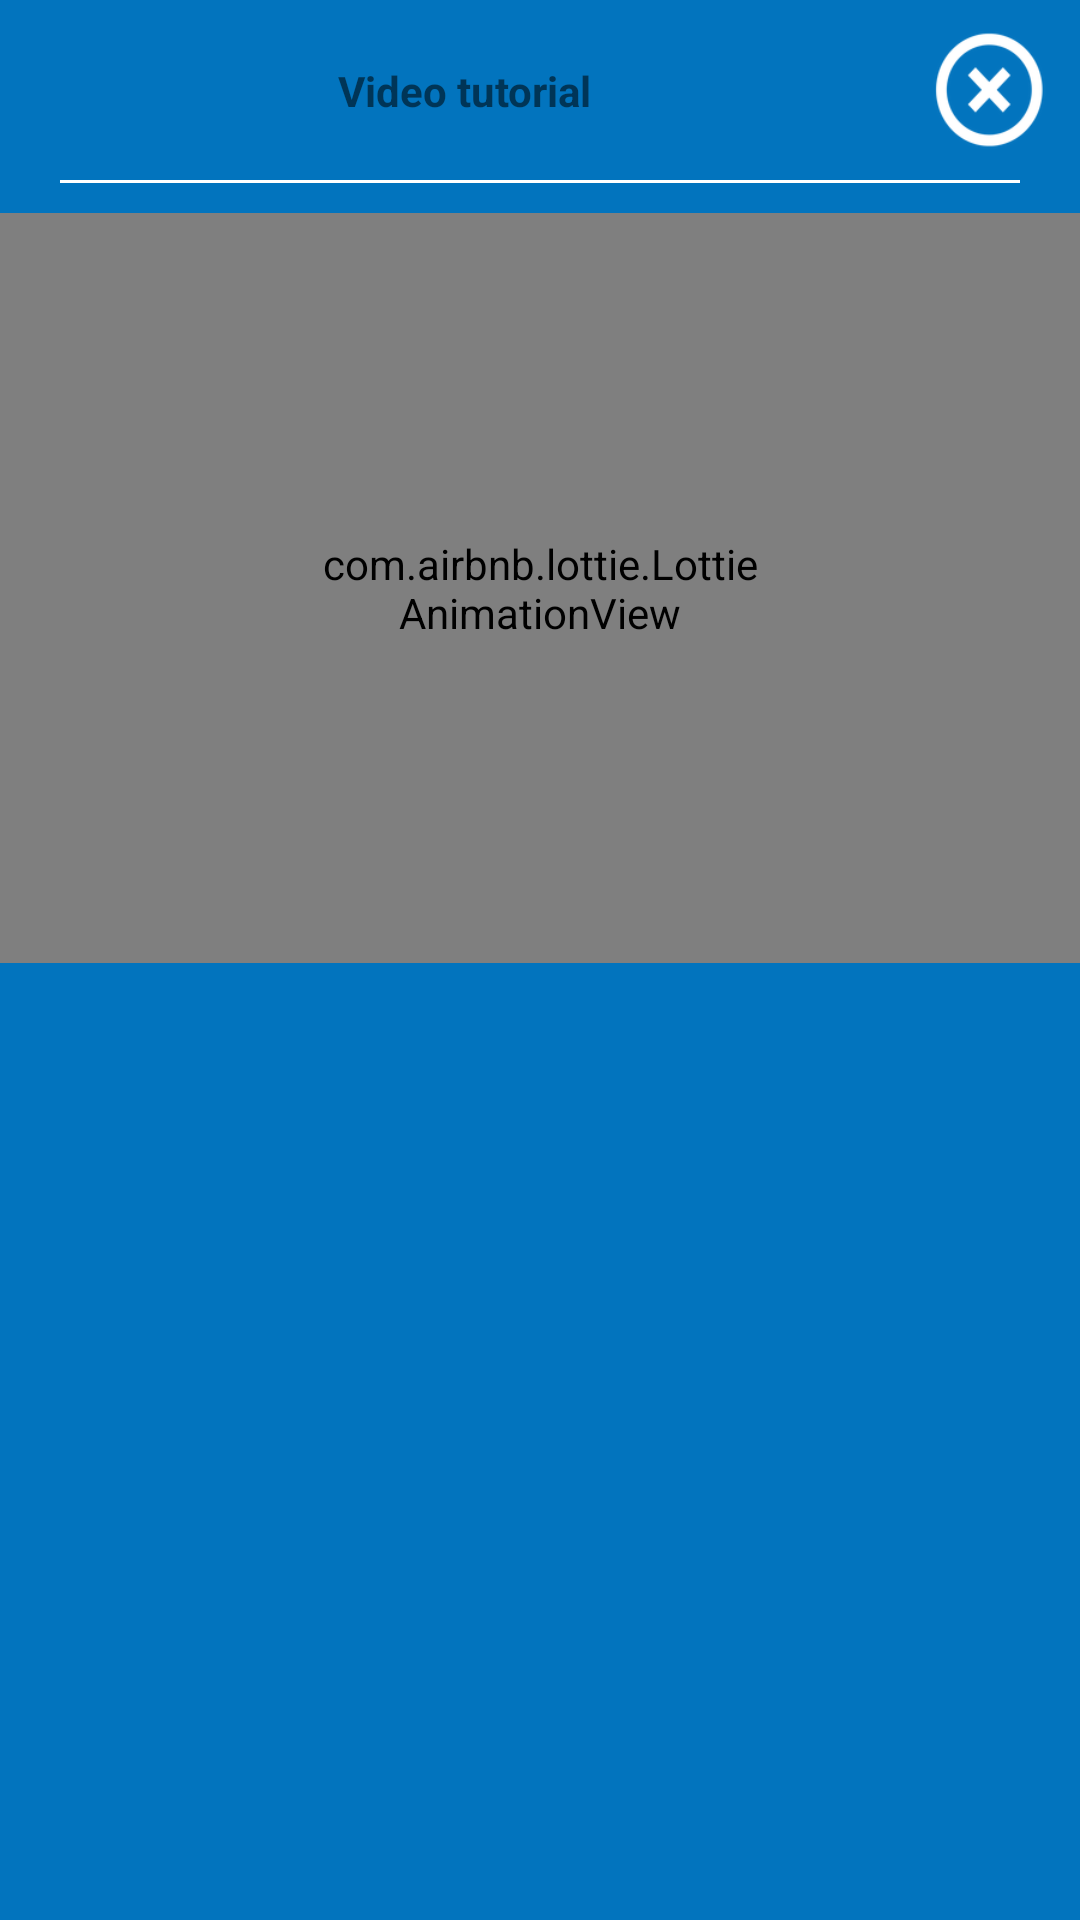

Write the Android layout XML for this screen, with the resource values it uses.
<!-- AndroidManifest.xml: application theme Theme.CompTutor -->
<!-- res/layout/dialog_embedded_video_link_play.xml -->
<?xml version="1.0" encoding="utf-8"?>
<androidx.constraintlayout.widget.ConstraintLayout xmlns:android="http://schemas.android.com/apk/res/android"
    xmlns:app="http://schemas.android.com/apk/res-auto"
    xmlns:tools="http://schemas.android.com/tools"
    android:layout_width="match_parent"
    android:layout_height="wrap_content"
    android:background="@color/et_bg">

    <ImageView
        android:id="@+id/ivCross"
        android:layout_width="40dp"
        android:layout_height="40dp"
        android:layout_marginTop="10dp"
        android:layout_marginEnd="10dp"
        android:src="@drawable/ic_cross"
        app:layout_constraintEnd_toEndOf="parent"
        app:layout_constraintTop_toTopOf="parent"
        app:tint="@color/white" />

    <TextView
        android:id="@+id/tvTitle"
        android:layout_width="wrap_content"
        android:layout_height="wrap_content"
        android:text="Video tutorial"
        android:textStyle="bold"
        app:layout_constraintBottom_toBottomOf="@+id/ivCross"
        app:layout_constraintEnd_toStartOf="@+id/ivCross"
        app:layout_constraintStart_toStartOf="parent"
        app:layout_constraintTop_toTopOf="@+id/ivCross" />

    <View
        android:id="@+id/line"
        android:layout_width="0dp"
        android:layout_height="1dp"
        android:layout_marginStart="20dp"
        android:layout_marginTop="10dp"
        android:layout_marginEnd="20dp"
        android:background="@color/white"
        app:layout_constraintEnd_toEndOf="parent"
        app:layout_constraintStart_toStartOf="parent"
        app:layout_constraintTop_toBottomOf="@+id/ivCross" />

    <RelativeLayout
        android:layout_width="match_parent"
        android:layout_height="wrap_content"
        android:layout_marginTop="10dp"
        android:background="#ffffff"
        app:layout_constraintEnd_toEndOf="parent"
        app:layout_constraintStart_toStartOf="parent"
        app:layout_constraintTop_toBottomOf="@+id/line"
        tools:ignore="WebViewLayout">

        <WebView
            android:id="@+id/web_view"
            android:layout_width="match_parent"
            android:layout_height="250dp"
            android:background="@color/black" />

        <com.airbnb.lottie.LottieAnimationView
            android:id="@+id/loading_anim"
            android:layout_width="150dp"
            android:layout_height="150dp"
            android:layout_centerInParent="true"
            app:lottie_autoPlay="true"
            app:lottie_loop="true"
            app:lottie_rawRes="@raw/football"
            />

        <RelativeLayout
            android:id="@+id/layout_error"
            android:layout_width="match_parent"
            android:layout_height="match_parent"
            android:background="@color/white"
            android:gravity="center"
            android:visibility="gone">

            <ImageView
                android:id="@+id/image_view_no_connection"
                android:layout_width="240dp"
                android:layout_height="240dp"
                android:layout_centerHorizontal="true"
                android:contentDescription="@string/error_image_description"
                android:src="@drawable/no_internet" />

            <TextView
                android:id="@+id/text_view_no_connection"
                android:layout_width="match_parent"
                android:layout_height="wrap_content"
                android:layout_below="@+id/image_view_no_connection"
                android:gravity="center"
                android:text="@string/no_internet_connection"
                android:textAlignment="center"
                android:textSize="26sp" />

            <Button
                android:id="@+id/button_retry"
                android:layout_width="140dp"
                android:layout_height="55dp"
                android:layout_below="@+id/text_view_no_connection"
                android:layout_centerHorizontal="true"
                android:layout_marginTop="60dp"
                android:clickable="true"
                android:focusable="true"
                android:foreground="?android:attr/selectableItemBackground"
                android:longClickable="true"
                android:text="@string/retry"
                android:textColor="#ffffff"
                android:textSize="22sp" />
        </RelativeLayout>
    </RelativeLayout>

</androidx.constraintlayout.widget.ConstraintLayout>
<!-- resources referenced by this layout -->
<resources>
  <color name="black">#FF000000</color>
  <color name="et_bg">#0274be</color>
  <color name="white">#FFFFFFFF</color>
  <!-- drawable ic_cross: png bitmap (drawable, 4028 bytes) -->
  <string name="error_image_description">No internet</string>
  <string name="no_internet_connection">No internet connection</string>
  <string name="retry">Retry</string>
  <style name="Theme.CompTutor" parent="Theme.MaterialComponents.DayNight.NoActionBar">
          
          <item name="colorPrimary">@color/purple_500</item>
          <item name="colorPrimaryVariant">@color/purple_700</item>
          <item name="colorOnPrimary">@color/white</item>
          
          <item name="colorSecondary">@color/teal_200</item>
          <item name="colorSecondaryVariant">@color/teal_700</item>
          <item name="colorOnSecondary">@color/black</item>
          
          <item name="android:statusBarColor" tools:targetApi="l">?attr/colorPrimaryVariant</item>
          
      </style>
  <color name="purple_500">#FF6200EE</color>
  <color name="purple_700">#FF3700B3</color>
  <color name="teal_200">#FF03DAC5</color>
  <color name="teal_700">#FF018786</color>
</resources>
